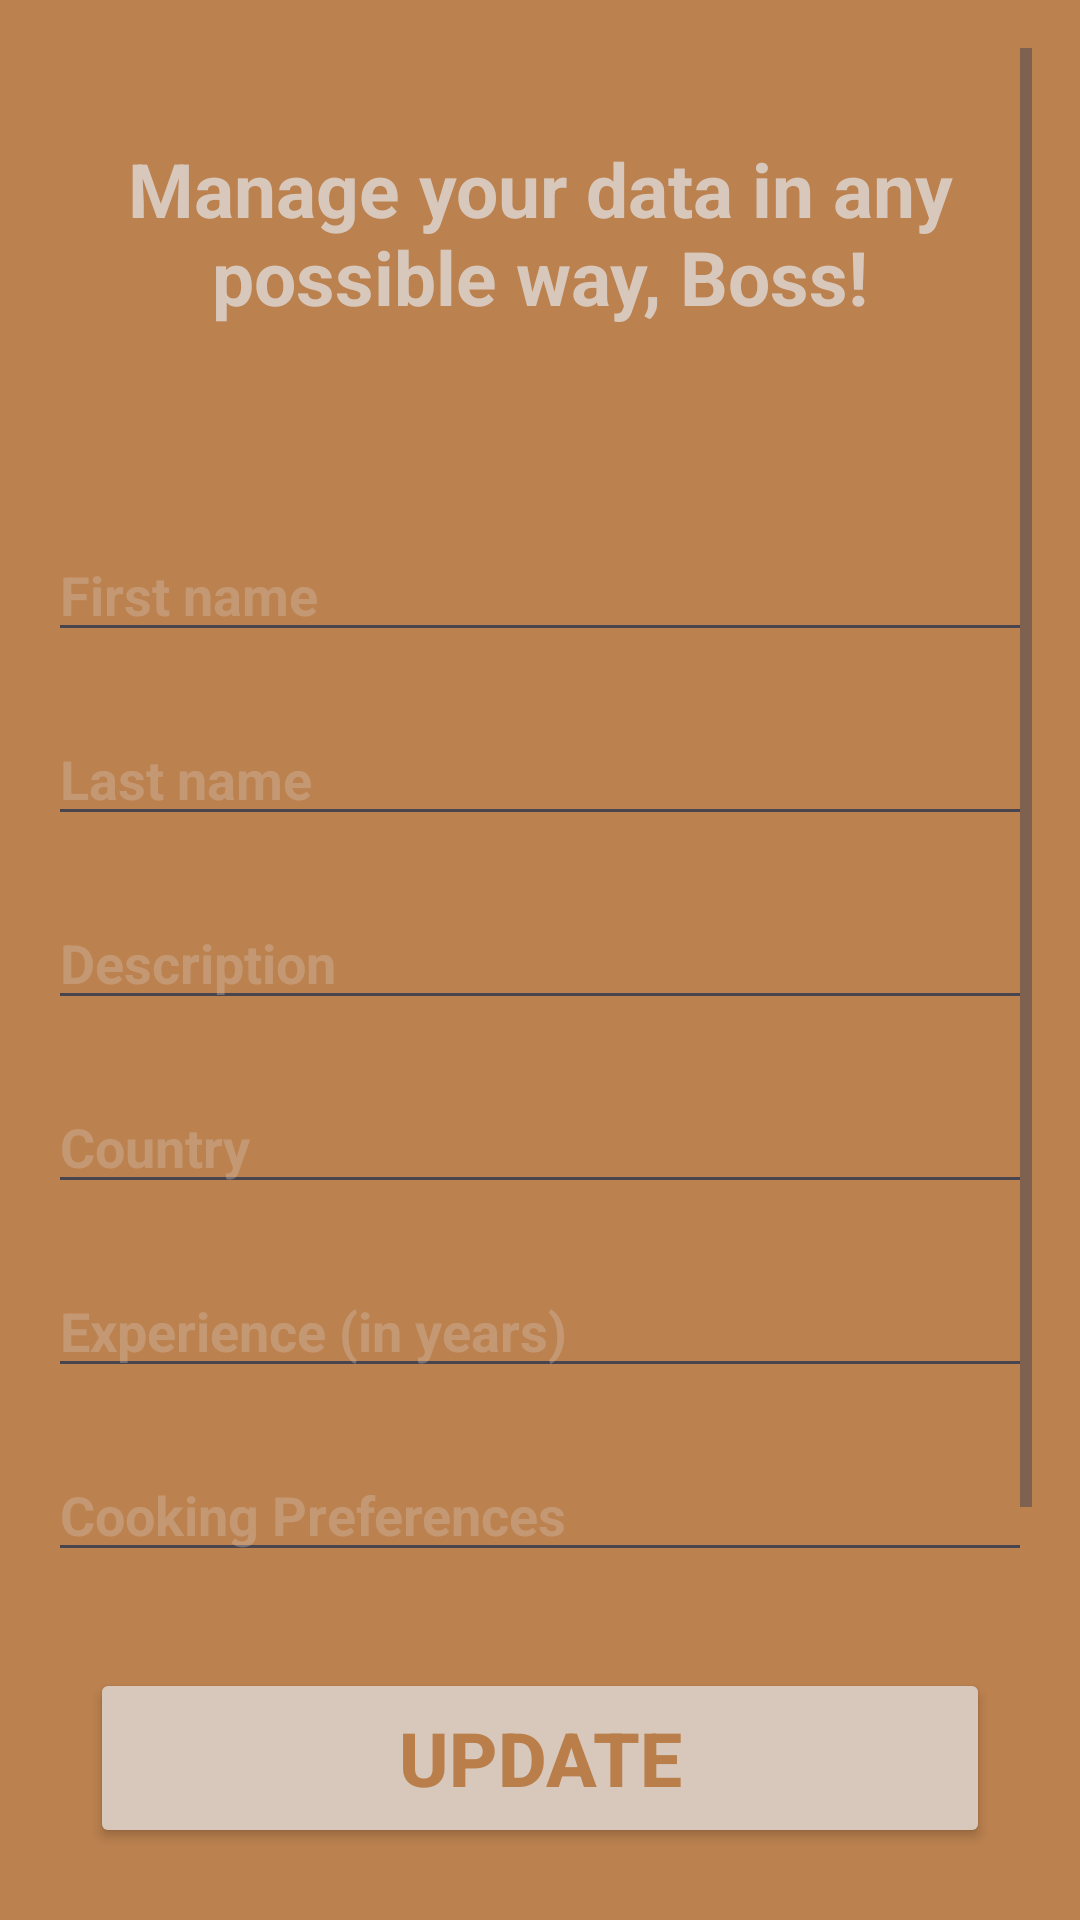

The Android layout XML behind this screen, and the referenced resources:
<!-- AndroidManifest.xml: application theme Theme.RecipeCasket -->
<!-- res/layout/activity_settings.xml -->
<?xml version="1.0" encoding="utf-8"?>
<ScrollView xmlns:android="http://schemas.android.com/apk/res/android"
 xmlns:app="http://schemas.android.com/apk/res-auto"
    xmlns:tools="http://schemas.android.com/tools"
    android:layout_width="match_parent"
    android:layout_height="match_parent"
    android:padding="16dp"
    android:background="#EDB67942"
    tools:context=".activities.SettingsActivity">

    <androidx.constraintlayout.widget.ConstraintLayout
        android:layout_width="match_parent"
        android:layout_height="wrap_content">
    <TextView
        android:id="@+id/settings_top"
        android:layout_width="wrap_content"
        android:layout_height="wrap_content"
        android:text="@string/settings_top"
        android:layout_centerHorizontal="true"
        android:layout_marginTop="30dp"
        android:textSize="25sp"
        android:gravity="center"
        android:textStyle="bold"
        android:textColor="#D8C8BC"
        app:layout_constraintEnd_toEndOf="parent"
        app:layout_constraintStart_toStartOf="parent"
        app:layout_constraintTop_toTopOf="parent" />

    <TextView
        android:id="@+id/tvRegistrationDate"
        android:layout_width="wrap_content"
        android:layout_height="wrap_content"
        android:layout_marginTop="20dp"
        android:text=""
        android:textColor="#54D8C8BC"
        android:textSize="20sp"
        android:textStyle="bold"
        app:layout_constraintTop_toBottomOf="@id/settings_top"
        app:layout_constraintStart_toStartOf="parent"
        app:layout_constraintEnd_toEndOf="parent" />

    <EditText
        android:id="@+id/etFirstName"
        android:layout_width="0dp"
        android:layout_height="wrap_content"
        android:layout_marginTop="20dp"
        android:ems="10"
        android:textStyle="bold"
        android:textColor="#D8C8BC"
        android:textColorHint="#54D8C8BC"
        android:inputType="textPersonName"
        android:hint="@string/first_name"
        android:autofillHints="firstname"
        app:layout_constraintTop_toBottomOf="@id/tvRegistrationDate"
        app:layout_constraintStart_toStartOf="parent"
        app:layout_constraintEnd_toEndOf="parent" />

    <EditText
        android:id="@+id/etLastName"
        android:layout_width="0dp"
        android:layout_height="wrap_content"
        android:layout_marginTop="20dp"
        android:ems="10"
        android:textStyle="bold"
        android:textColor="#D8C8BC"
        android:textColorHint="#54D8C8BC"
        android:inputType="textPersonName"
        android:hint="@string/last_name"
        android:autofillHints="lastname"
        app:layout_constraintTop_toBottomOf="@id/etFirstName"
        app:layout_constraintStart_toStartOf="parent"
        app:layout_constraintEnd_toEndOf="parent" />

    <EditText
        android:id="@+id/etProfileDescription"
        android:layout_width="0dp"
        android:layout_height="wrap_content"
        android:layout_marginTop="20dp"
        android:ems="10"
        android:textStyle="bold"
        android:textColor="#D8C8BC"
        android:textColorHint="#54D8C8BC"
        android:inputType="text"
        android:hint="@string/description"
        android:autofillHints="description"
        app:layout_constraintTop_toBottomOf="@id/etLastName"
        app:layout_constraintStart_toStartOf="parent"
        app:layout_constraintEnd_toEndOf="parent" />
    <EditText
        android:id="@+id/etCountry"
        android:layout_width="0dp"
        android:layout_height="wrap_content"
        android:layout_marginTop="20dp"
        android:ems="10"
        android:textStyle="bold"
        android:textColor="#D8C8BC"
        android:textColorHint="#54D8C8BC"
        android:inputType="text"
        android:hint="@string/country"
        android:autofillHints="country"
        app:layout_constraintTop_toBottomOf="@id/etProfileDescription"
        app:layout_constraintStart_toStartOf="parent"
        app:layout_constraintEnd_toEndOf="parent" />

    <EditText
        android:id="@+id/etCookingExperience"
        android:layout_width="0dp"
        android:layout_height="wrap_content"
        android:layout_marginTop="20dp"
        android:ems="10"
        android:textStyle="bold"
        android:textColor="#D8C8BC"
        android:textColorHint="#54D8C8BC"
        android:inputType="number"
        android:hint="@string/cooking_experience"
        android:autofillHints="cooking_experience"
        app:layout_constraintTop_toBottomOf="@id/etCountry"
        app:layout_constraintStart_toStartOf="parent"
        app:layout_constraintEnd_toEndOf="parent" />

    <EditText
        android:id="@+id/etCookingPreference"
        android:layout_width="0dp"
        android:layout_height="wrap_content"
        android:layout_marginTop="20dp"
        android:ems="10"
        android:textStyle="bold"
        android:textColor="#D8C8BC"
        android:textColorHint="#54D8C8BC"
        android:inputType="text"
        android:hint="@string/cooking_preferences"
        android:autofillHints="cooking_preference"
        app:layout_constraintTop_toBottomOf="@id/etCookingExperience"
        app:layout_constraintStart_toStartOf="parent"
        app:layout_constraintEnd_toEndOf="parent" />

    <Button
        android:id="@+id/btnUpdate"
        android:layout_width="300dp"
        android:layout_height="60dp"
        android:layout_marginTop="32dp"
        android:text="@string/update_button"
        android:textStyle="bold"
        android:textColor="#EDB67942"
        android:backgroundTint="#D8C8BC"
        android:textSize="25sp"
        app:layout_constraintEnd_toEndOf="parent"
        app:layout_constraintStart_toStartOf="parent"
        app:layout_constraintTop_toBottomOf="@+id/etCookingPreference" />

        <Button
            android:id="@+id/btnSignOut"
            android:layout_width="300dp"
            android:layout_height="60dp"
            android:layout_marginTop="32dp"
            android:text="@string/sign_out"
            android:textStyle="bold"
            android:textColor="#301F11"
            android:backgroundTint="#BEA12020"
            android:textSize="25sp"
            app:layout_constraintEnd_toEndOf="parent"
            app:layout_constraintStart_toStartOf="parent"
            app:layout_constraintTop_toBottomOf="@+id/btnUpdate" />

        <Button
            android:id="@+id/btnDelete"
            android:layout_width="300dp"
            android:layout_height="60dp"
            android:layout_marginTop="32dp"
            android:text="@string/delete_account"
            android:textStyle="bold"
            android:textColor="#301F11"
            android:backgroundTint="#BEA12020"
            android:textSize="25sp"
            app:layout_constraintEnd_toEndOf="parent"
            app:layout_constraintStart_toStartOf="parent"
            app:layout_constraintTop_toBottomOf="@+id/btnSignOut" />
    </androidx.constraintlayout.widget.ConstraintLayout>
</ScrollView>
<!-- resources referenced by this layout -->
<resources>
  <string name="cooking_experience">Experience (in years)</string>
  <string name="cooking_preferences">Cooking Preferences</string>
  <string name="country">Country</string>
  <string name="delete_account">Delete Account</string>
  <string name="description">Description</string>
  <string name="first_name">First name</string>
  <string name="last_name">Last name</string>
  <string name="settings_top">Manage your data in any possible way, Boss!</string>
  <string name="sign_out">Sign Out</string>
  <string name="update_button">Update</string>
  <style name="Theme.RecipeCasket" parent="Base.Theme.RecipeCasket" />
  <style name="Base.Theme.RecipeCasket" parent="Theme.Material3.DayNight.NoActionBar">
          
          
          <item name="android:statusBarColor">#301F11</item>
      </style>
</resources>
